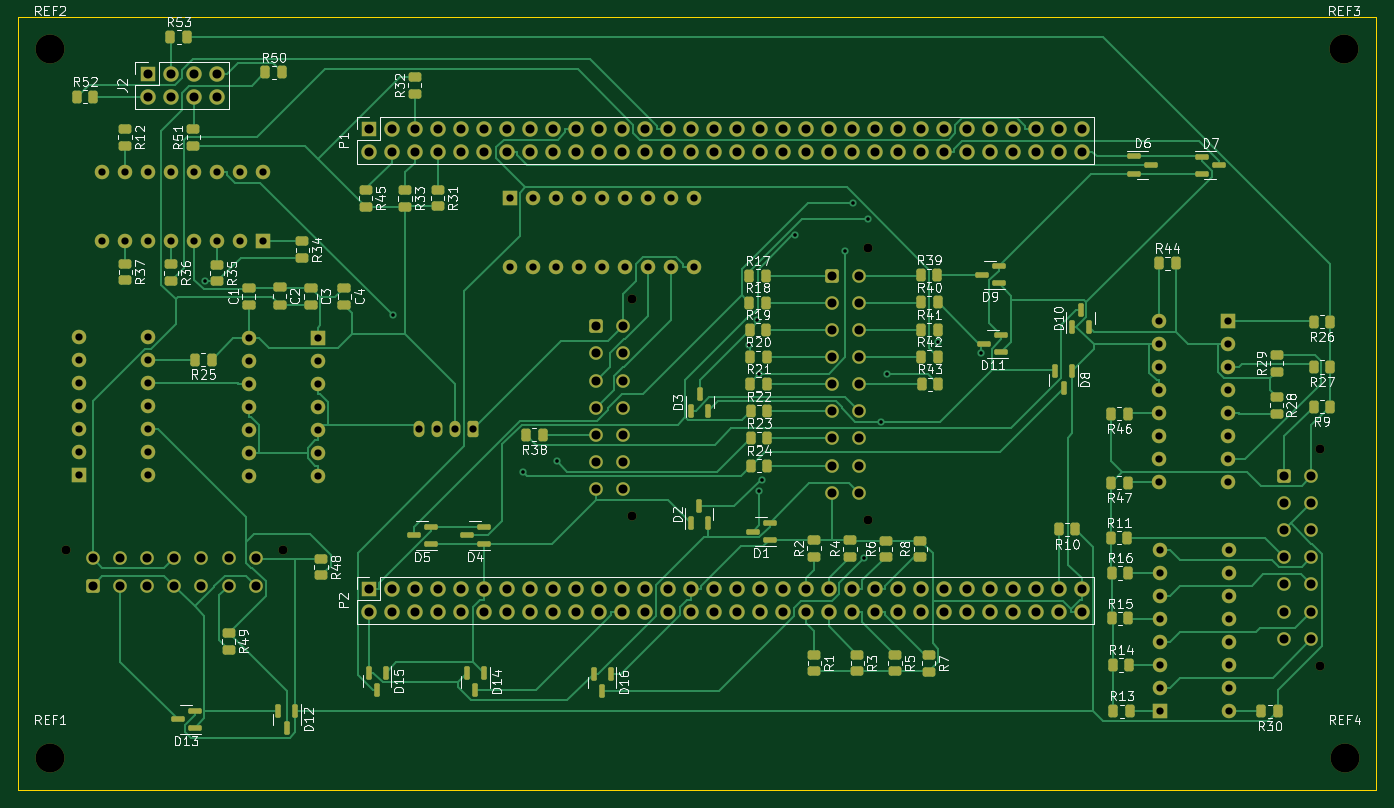
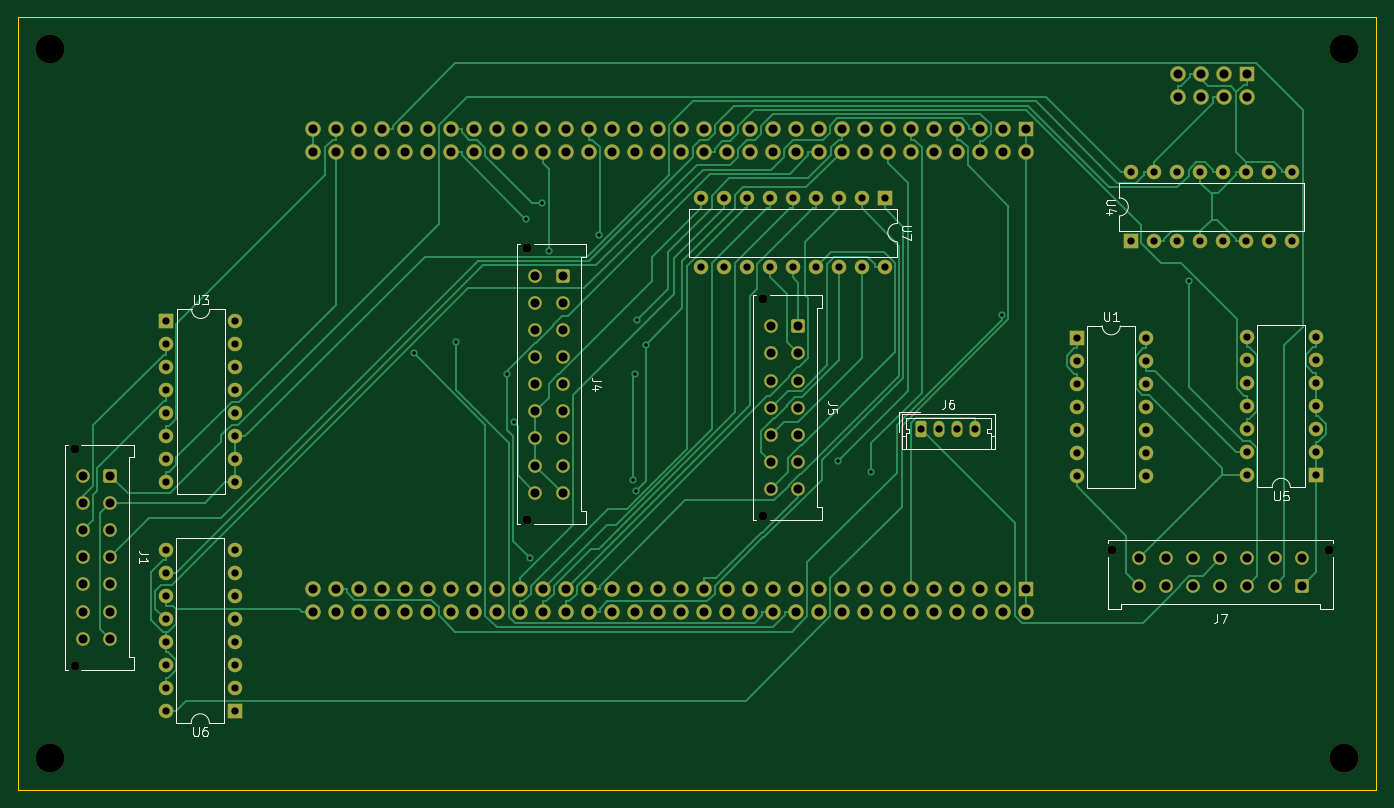
Circuit board: 11 layer files. Board 150.0 x 85.3 mm.
- bottom_copper: projekt-B_Cu.gbr (51124 bytes)
- bottom_mask: projekt-B_Mask.gbr (9902 bytes)
- paste: projekt-B_Paste.gbr (469 bytes)
- bottom_silk: projekt-B_Silkscreen.gbr (11158 bytes)
- outline: projekt-Edge_Cuts.gbr (710 bytes)
- top_copper: projekt-F_Cu.gbr (68414 bytes)
- top_mask: projekt-F_Mask.gbr (16945 bytes)
- paste: projekt-F_Paste.gbr (8057 bytes)
- top_silk: projekt-F_Silkscreen.gbr (81751 bytes)
- drill: projekt-NPTH.drl (620 bytes)
- drill: projekt-PTH.drl (5691 bytes)

=== bottom_copper: projekt-B_Cu.gbr (51124 bytes, source omitted) ===
=== bottom_mask: projekt-B_Mask.gbr (9902 bytes, source omitted) ===
=== paste: projekt-B_Paste.gbr ===
%TF.GenerationSoftware,KiCad,Pcbnew,(6.0.9)*%
%TF.CreationDate,2022-12-05T20:20:54+01:00*%
%TF.ProjectId,projekt,70726f6a-656b-4742-9e6b-696361645f70,rev?*%
%TF.SameCoordinates,Original*%
%TF.FileFunction,Paste,Bot*%
%TF.FilePolarity,Positive*%
%FSLAX46Y46*%
G04 Gerber Fmt 4.6, Leading zero omitted, Abs format (unit mm)*
G04 Created by KiCad (PCBNEW (6.0.9)) date 2022-12-05 20:20:54*
%MOMM*%
%LPD*%
G01*
G04 APERTURE LIST*
G04 APERTURE END LIST*
M02*

=== bottom_silk: projekt-B_Silkscreen.gbr (11158 bytes, source omitted) ===
=== outline: projekt-Edge_Cuts.gbr ===
%TF.GenerationSoftware,KiCad,Pcbnew,(6.0.9)*%
%TF.CreationDate,2022-12-05T20:20:54+01:00*%
%TF.ProjectId,projekt,70726f6a-656b-4742-9e6b-696361645f70,rev?*%
%TF.SameCoordinates,Original*%
%TF.FileFunction,Profile,NP*%
%FSLAX46Y46*%
G04 Gerber Fmt 4.6, Leading zero omitted, Abs format (unit mm)*
G04 Created by KiCad (PCBNEW (6.0.9)) date 2022-12-05 20:20:54*
%MOMM*%
%LPD*%
G01*
G04 APERTURE LIST*
%TA.AperFunction,Profile*%
%ADD10C,0.150000*%
%TD*%
G04 APERTURE END LIST*
D10*
X20000000Y-20000000D02*
X170000000Y-20000000D01*
X170000000Y-20000000D02*
X170000000Y-105330000D01*
X170000000Y-105330000D02*
X20000000Y-105330000D01*
X20000000Y-105330000D02*
X20000000Y-20000000D01*
M02*

=== top_copper: projekt-F_Cu.gbr (68414 bytes, source omitted) ===
=== top_mask: projekt-F_Mask.gbr (16945 bytes, source omitted) ===
=== paste: projekt-F_Paste.gbr (8057 bytes, source omitted) ===
=== top_silk: projekt-F_Silkscreen.gbr (81751 bytes, source omitted) ===
=== drill: projekt-NPTH.drl ===
M48
; DRILL file {KiCad (6.0.9)} date Mon Dec  5 20:21:48 2022
; FORMAT={-:-/ absolute / inch / decimal}
; #@! TF.CreationDate,2022-12-05T20:21:48+01:00
; #@! TF.GenerationSoftware,Kicad,Pcbnew,(6.0.9)
; #@! TF.FileFunction,NonPlated,1,2,NPTH
FMAT,2
INCH
; #@! TA.AperFunction,NonPlated,NPTH,ComponentDrill
T1C0.0394
; #@! TA.AperFunction,NonPlated,NPTH,ComponentDrill
T2C0.1260
%
G90
G05
T1
X0.9939Y-3.1039
X1.9388Y-3.1039
X3.4559Y-2.0131
X3.4559Y-2.958
X4.4811Y-1.7927
X4.4811Y-2.9738
X6.448Y-2.6632
X6.448Y-3.6081
T2
X0.9264Y-0.9252
X0.927Y-4.009
X6.5528Y-0.9264
X6.5555Y-4.0083
T0
M30

=== drill: projekt-PTH.drl (5691 bytes, source omitted) ===
